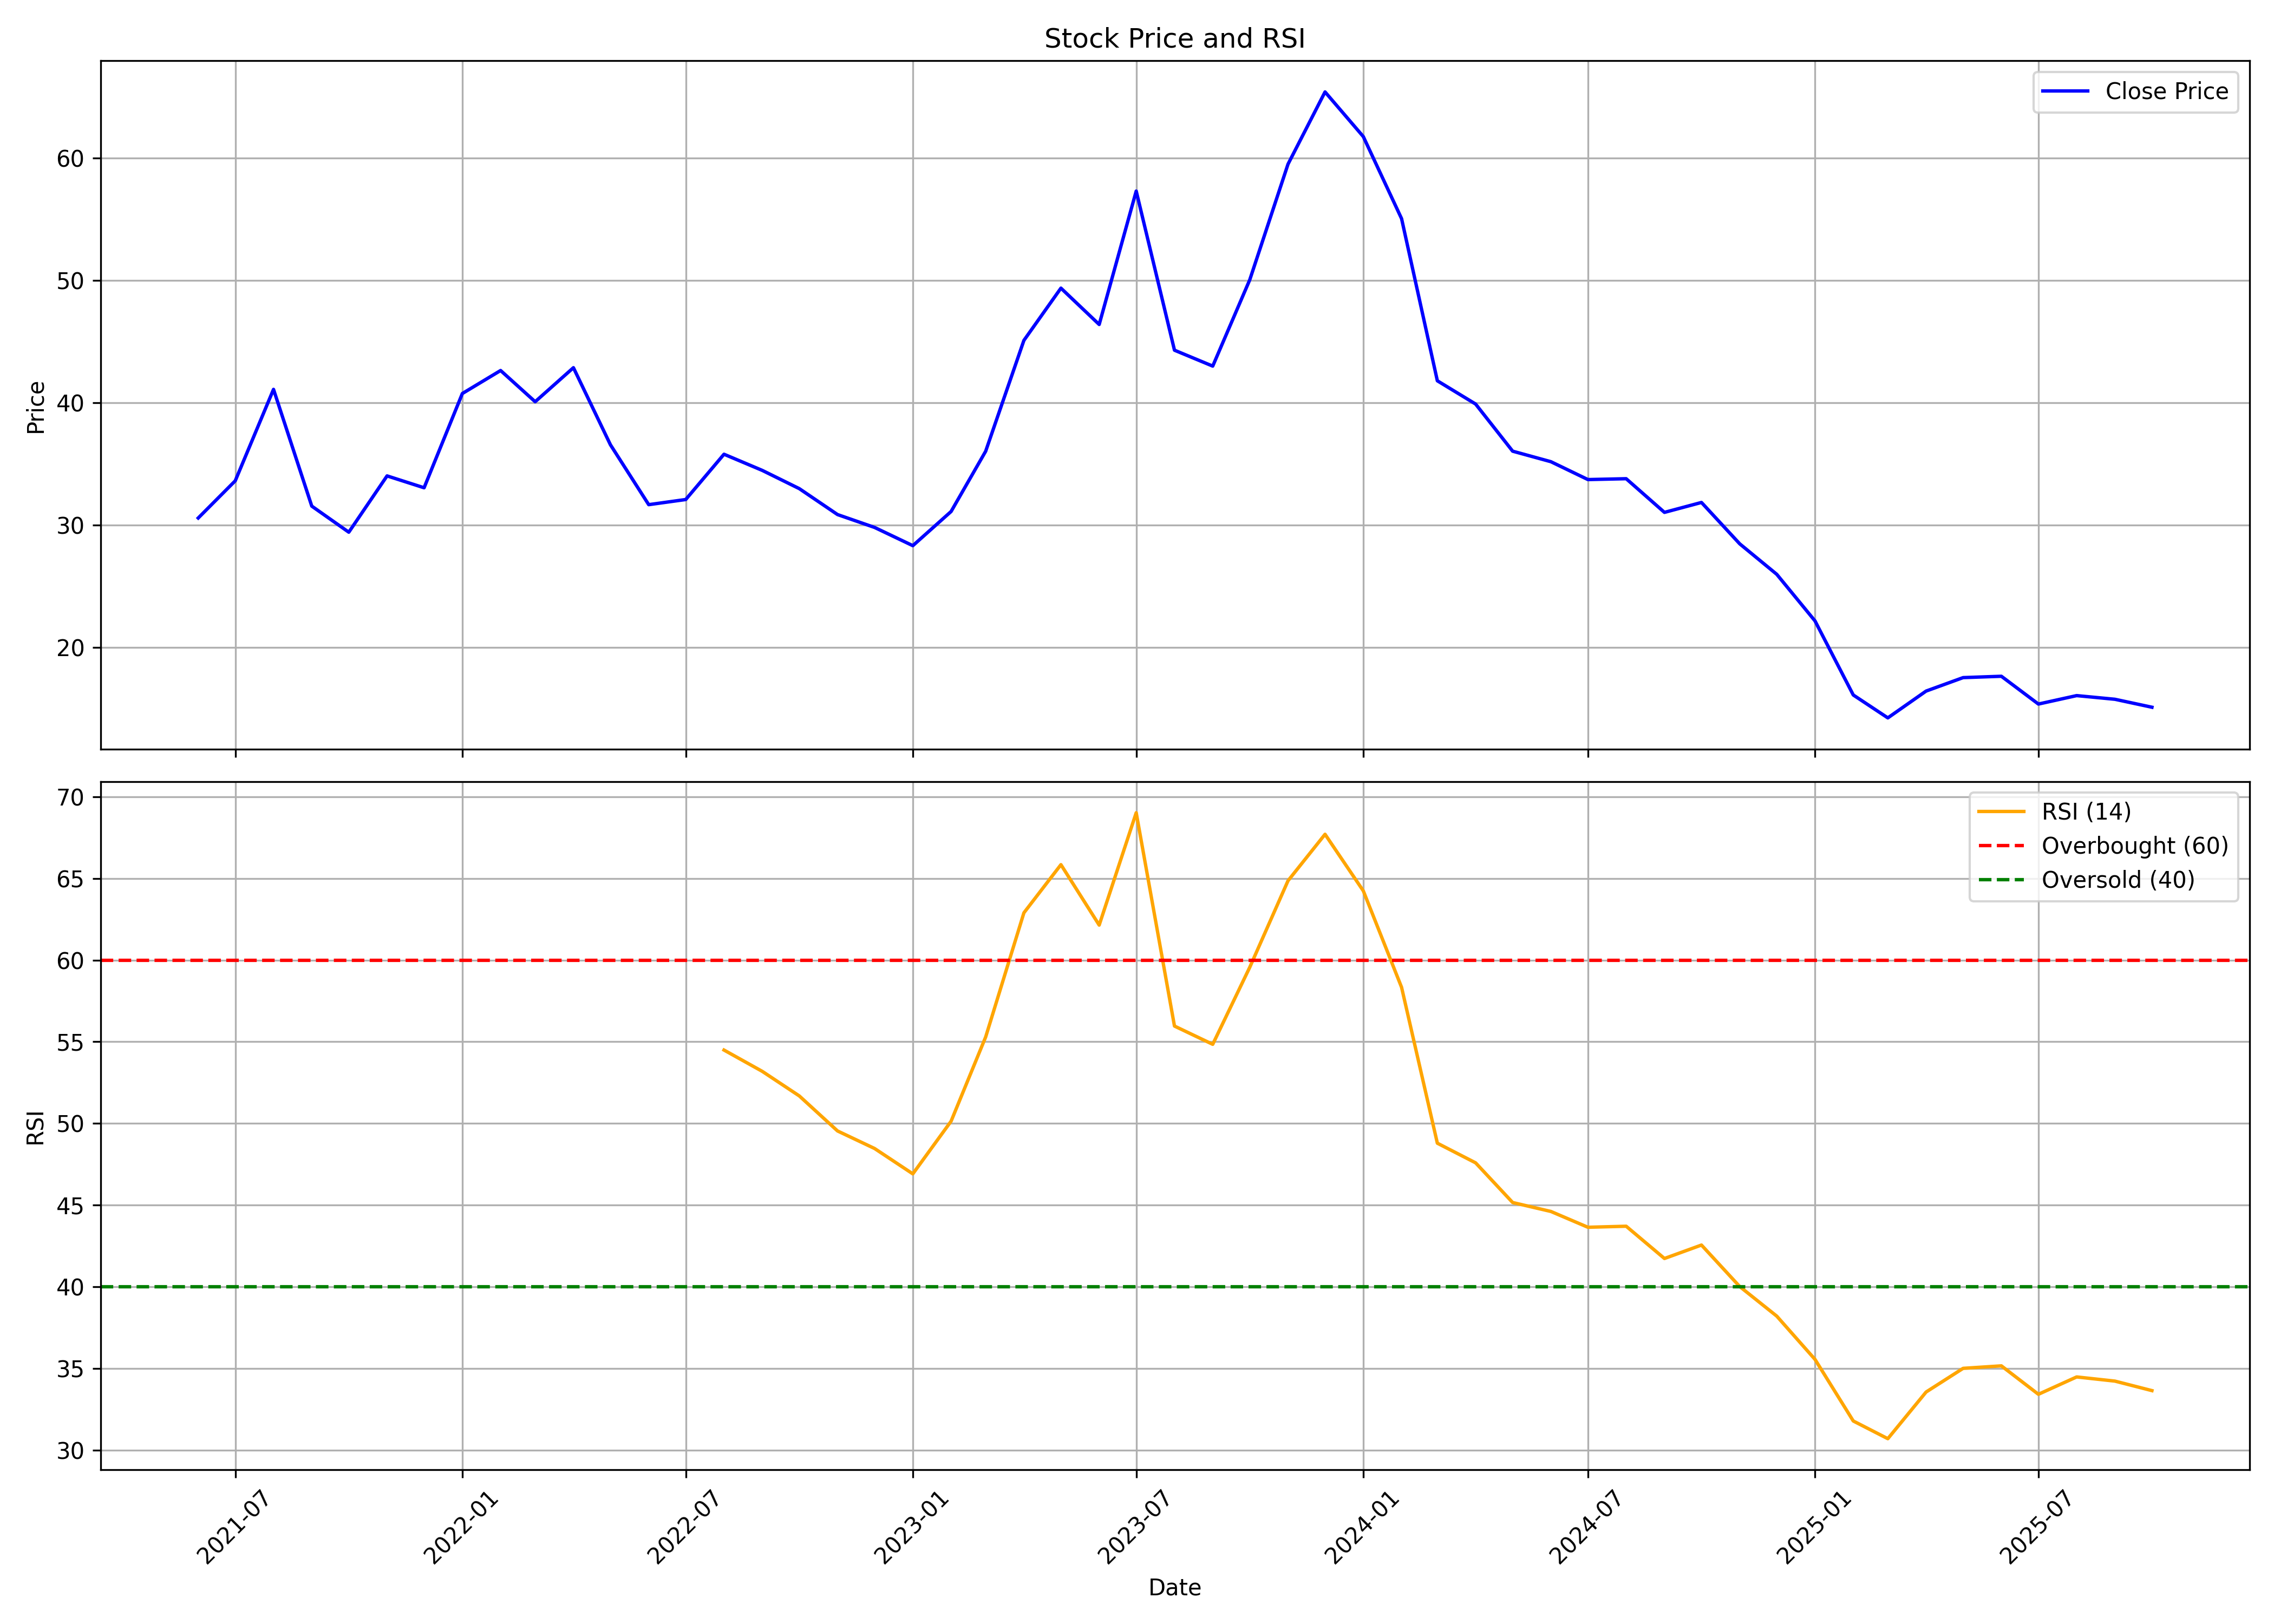

The data file committed next to this chart (first rows):
, date, symbol, open, high, low, close, volume, rsi
0, 2021-06-01, ANMOL, 37.98, 39.4, 27.2, 30.59, 2504325, 
1, 2021-07-01, ANMOL, 29.4, 36.21, 29.4, 33.63, 2905745, 
2, 2021-08-01, ANMOL, 33.89, 43.52, 29.68, 41.1, 4986480, 
3, 2021-09-01, ANMOL, 41.39, 47.56, 31.4, 31.56, 19369230, 
4, 2021-10-01, ANMOL, 31.39, 35.91, 27.0, 29.43, 12986935, 
5, 2021-11-01, ANMOL, 29.5, 37.78, 29.1, 34.03, 6766210, 
6, 2021-12-01, ANMOL, 34.8, 37.6, 30.6, 33.06, 2978640, 
7, 2022-01-01, ANMOL, 33.4, 43.2, 32.6, 40.76, 8270825, 
8, 2022-02-01, ANMOL, 40.9, 49.2, 38.0, 42.64, 17903595, 
9, 2022-03-01, ANMOL, 42.64, 45.16, 39.05, 40.09, 3044850, 
10, 2022-04-01, ANMOL, 40.59, 48.25, 39.65, 42.87, 2991665, 
11, 2022-05-01, ANMOL, 43.38, 43.38, 33.33, 36.57, 848160, 
12, 2022-06-01, ANMOL, 36.4, 37.61, 30.95, 31.68, 471310, 
13, 2022-07-01, ANMOL, 31.46, 33.11, 29.63, 32.1, 423395, 
14, 2022-08-01, ANMOL, 32.4, 42.8, 31.78, 35.8, 1975560, 54.49
15, 2022-09-01, ANMOL, 36.36, 41.42, 33.4, 34.48, 2993410, 53.19
16, 2022-10-01, ANMOL, 34.96, 35.11, 31.91, 32.99, 1007075, 51.69
17, 2022-11-01, ANMOL, 32.9, 34.2, 27.52, 30.87, 892970, 49.54
18, 2022-12-01, ANMOL, 31.39, 31.94, 27.66, 29.82, 939230, 48.47
19, 2023-01-01, ANMOL, 30.19, 30.21, 26.88, 28.33, 1809755, 46.91
20, 2023-02-01, ANMOL, 28.79, 33.8, 27.63, 31.12, 4118735, 50.14
21, 2023-03-01, ANMOL, 30.94, 38.51, 30.88, 36.04, 4685245, 55.29
22, 2023-04-01, ANMOL, 36.73, 45.98, 35.63, 45.1, 7434860, 62.9
23, 2023-05-01, ANMOL, 45.1, 51.8, 42.6, 49.37, 7264415, 65.85
24, 2023-06-01, ANMOL, 50.4, 51.0, 45.82, 46.4, 16136855, 62.15
25, 2023-07-01, ANMOL, 46.98, 63.4, 43.9, 57.3, 19870176, 69.02
26, 2023-08-01, ANMOL, 56.15, 56.15, 44.3, 44.3, 2264725, 55.96
27, 2023-09-01, ANMOL, 43.45, 47.85, 38.8, 43.0, 2023168, 54.84
28, 2023-10-01, ANMOL, 43.0, 51.4, 40.9, 50.05, 3550342, 59.56
29, 2023-11-01, ANMOL, 50.7, 61.0, 49.6, 59.5, 16765703, 64.86
30, 2023-12-01, ANMOL, 60.0, 68.0, 59.5, 65.4, 38530743, 67.71
31, 2024-01-01, ANMOL, 65.4, 65.4, 55.65, 61.75, 17605241, 64.24
32, 2024-02-01, ANMOL, 62.0, 62.7, 54.75, 55.05, 20523538, 58.34
33, 2024-03-01, ANMOL, 55.7, 57.0, 41.2, 41.8, 7799670, 48.79
34, 2024-04-01, ANMOL, 42.45, 51.85, 39.55, 39.9, 14435061, 47.59
35, 2024-05-01, ANMOL, 40.4, 40.75, 35.5, 36.05, 10322630, 45.16
36, 2024-06-01, ANMOL, 37.0, 37.05, 30.0, 35.19, 2274428, 44.61
37, 2024-07-01, ANMOL, 35.2, 36.6, 32.36, 33.73, 1893491, 43.64
38, 2024-08-01, ANMOL, 34.0, 38.4, 30.1, 33.8, 2061378, 43.71
39, 2024-09-01, ANMOL, 33.12, 33.8, 30.25, 31.05, 865509, 41.73
40, 2024-10-01, ANMOL, 31.06, 37.0, 29.26, 31.86, 3337928, 42.55
41, 2024-11-01, ANMOL, 32.0, 32.5, 26.8, 28.48, 2317113, 40.01
42, 2024-12-01, ANMOL, 28.98, 30.24, 24.61, 25.99, 2015146, 38.2
43, 2025-01-01, ANMOL, 26.25, 27.0, 20.0, 22.18, 1698017, 35.55
44, 2025-02-01, ANMOL, 22.39, 23.23, 15.7, 16.13, 2097210, 31.78
45, 2025-03-01, ANMOL, 16.35, 19.3, 14.02, 14.26, 4555205, 30.7
46, 2025-04-01, ANMOL, 14.3, 17.85, 14.1, 16.45, 1772372, 33.55
47, 2025-05-01, ANMOL, 16.45, 19.7, 15.09, 17.55, 2305272, 35
48, 2025-06-01, ANMOL, 17.78, 19.17, 16.56, 17.66, 1347572, 35.16
49, 2025-07-01, ANMOL, 17.66, 18.35, 15.06, 15.39, 1305298, 33.42
50, 2025-08-01, ANMOL, 15.5, 17.74, 14.65, 16.08, 2310371, 34.48
51, 2025-09-01, ANMOL, 16.08, 16.79, 15.56, 15.78, 742380, 34.22
52, 2025-10-01, ANMOL, 15.94, 15.94, 14.92, 15.13, 510965, 33.64
